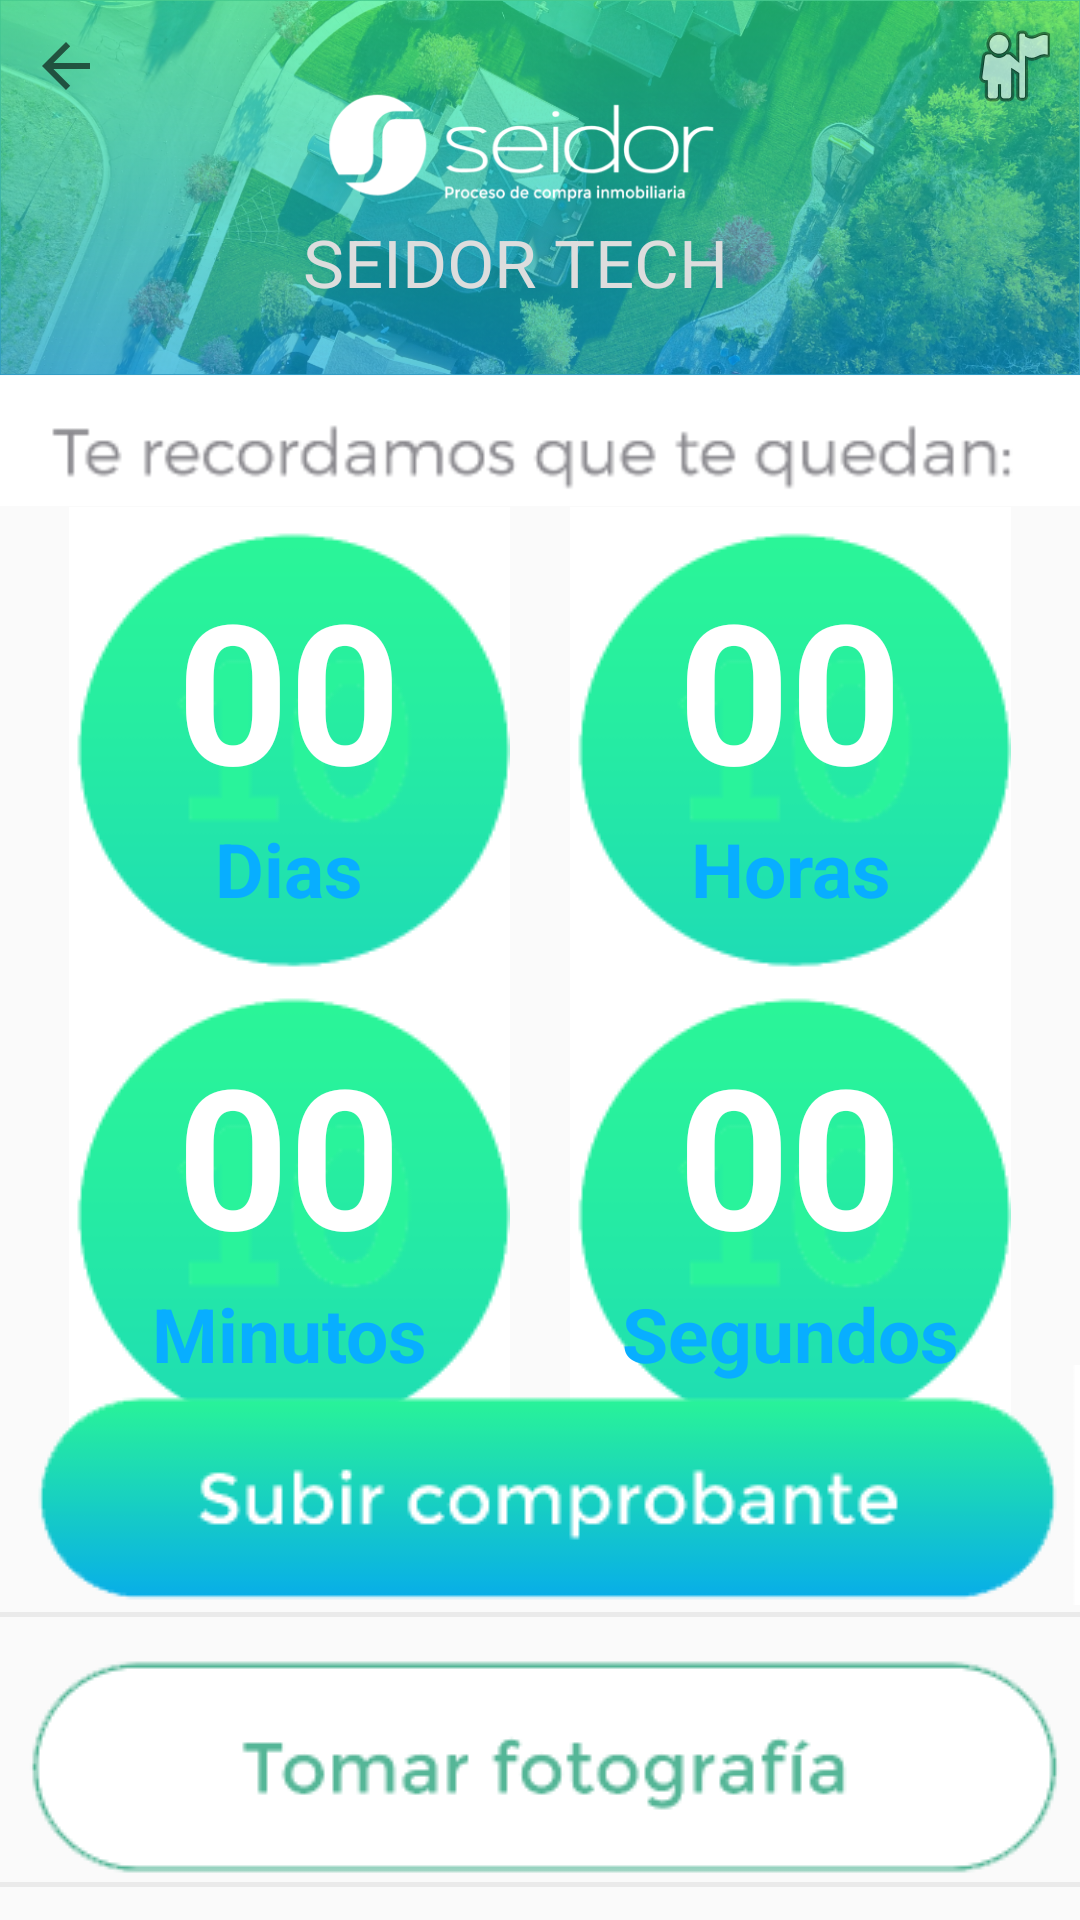

Write the Android layout XML for this screen, with the resource values it uses.
<!-- AndroidManifest.xml: application theme AppTheme -->
<!-- res/layout/activity_pago_final.xml -->
<?xml version="1.0" encoding="utf-8"?>
<RelativeLayout xmlns:android="http://schemas.android.com/apk/res/android"
    xmlns:app="http://schemas.android.com/apk/res-auto"
    xmlns:tools="http://schemas.android.com/tools"
    android:layout_width="match_parent"
    android:layout_height="match_parent"
    tools:context=".PagoFinal">

    <LinearLayout
        android:id="@+id/linearToolbar"
        android:layout_width="match_parent"
        android:layout_height="wrap_content"
        android:layout_alignParentTop="true"
        android:orientation="vertical">

        <include
            android:id="@+id/toolbar"
            layout="@layout/toolbar" />
    </LinearLayout>

    <ImageView
        android:id="@+id/imageView19"
        android:layout_width="wrap_content"
        android:layout_height="wrap_content"
        android:layout_below="@+id/linearToolbar"
        android:layout_centerHorizontal="true"
        app:srcCompat="@drawable/recordamos" />

    <LinearLayout
        android:id="@+id/relativeLayout"
        android:layout_width="match_parent"
        android:layout_height="wrap_content"
        android:layout_below="@id/imageView19"
        android:layout_centerHorizontal="true"
        android:layout_marginStart="15dp"
        android:layout_marginEnd="15dp"
        android:gravity="center"
        android:orientation="vertical">

        <LinearLayout
            android:id="@+id/LinearLayout"
            android:layout_width="match_parent"
            android:layout_height="wrap_content"
            android:layout_weight="1"
            android:gravity="center"
            android:orientation="horizontal">


            <TextView
                android:id="@+id/tvhappyevent"
                android:layout_width="wrap_content"
                android:layout_height="wrap_content"
                android:gravity="center"
                android:paddingLeft="50dp"
                android:singleLine="true"
                android:text="Merry Christmas 2018!"
                android:textColor="@color/titulos"
                android:textSize="24sp"
                android:textStyle="bold"
                android:visibility="gone" />

            <LinearLayout
                android:id="@+id/LinearLayout10"
                android:layout_width="wrap_content"
                android:layout_height="wrap_content"
                android:layout_marginEnd="10dp"
                android:background="@drawable/circuloverde"
                android:gravity="center"
                android:orientation="vertical">

                <TextView
                    android:id="@+id/txtTimerDay"
                    android:layout_width="wrap_content"
                    android:layout_height="wrap_content"
                    android:gravity="center"
                    android:text="00"
                    android:textAlignment="center"
                    android:textAppearance="?android:attr/textAppearanceLarge"
                    android:textColor="#FFFFFF"
                    android:textSize="65sp"
                    android:textStyle="bold" />

                <TextView
                    android:id="@+id/txt_TimerDay"
                    android:layout_width="match_parent"
                    android:layout_height="wrap_content"
                    android:gravity="center_horizontal"
                    android:text="Dias"
                    android:textAlignment="center"
                    android:textAppearance="?android:attr/textAppearanceSmall"
                    android:textColor="@color/titulos"
                    android:textSize="25sp"
                    android:textStyle="bold" />
            </LinearLayout>

            <LinearLayout
                android:id="@+id/LinearLayout11"
                android:layout_width="wrap_content"
                android:layout_height="wrap_content"
                android:layout_marginStart="10dp"
                android:background="@drawable/circuloverde"
                android:gravity="center"
                android:orientation="vertical">

                <TextView
                    android:id="@+id/txtTimerHour"
                    android:layout_width="wrap_content"
                    android:layout_height="wrap_content"
                    android:gravity="center"
                    android:text="00"
                    android:textAlignment="center"
                    android:textAppearance="?android:attr/textAppearanceLarge"
                    android:textColor="#FFFFFF"
                    android:textSize="65sp"
                    android:textStyle="bold" />

                <TextView
                    android:id="@+id/txt_TimerHour"
                    android:layout_width="match_parent"
                    android:layout_height="wrap_content"
                    android:gravity="center_horizontal"
                    android:text="Horas"
                    android:textAlignment="center"
                    android:textAppearance="?android:attr/textAppearanceSmall"
                    android:textColor="@color/titulos"
                    android:textSize="25sp"
                    android:textStyle="bold" />
            </LinearLayout>

        </LinearLayout>

        <LinearLayout
            android:id="@+id/LinearLayout23"
            android:layout_width="match_parent"
            android:layout_height="wrap_content"
            android:layout_weight="1"
            android:gravity="center"
            android:orientation="horizontal">

            <LinearLayout
                android:id="@+id/LinearLayout12"
                android:layout_width="wrap_content"
                android:layout_height="wrap_content"
                android:layout_marginEnd="10dp"
                android:background="@drawable/circuloverde"
                android:gravity="center"
                android:orientation="vertical">

                <TextView
                    android:id="@+id/txtTimerMinute"
                    android:layout_width="wrap_content"
                    android:layout_height="wrap_content"
                    android:gravity="center"
                    android:text="00"
                    android:textAlignment="center"
                    android:textAppearance="?android:attr/textAppearanceLarge"
                    android:textColor="#FFFFFF"
                    android:textSize="65sp"
                    android:textStyle="bold" />

                <TextView
                    android:id="@+id/txt_TimerMinute"
                    android:layout_width="match_parent"
                    android:layout_height="wrap_content"
                    android:gravity="center_horizontal"
                    android:text="Minutos"
                    android:textAlignment="center"
                    android:textAppearance="?android:attr/textAppearanceSmall"
                    android:textColor="@color/titulos"
                    android:textSize="25sp"
                    android:textStyle="bold" />
            </LinearLayout>

            <LinearLayout
                android:id="@+id/LinearLayout13"
                android:layout_width="wrap_content"
                android:layout_height="wrap_content"
                android:layout_marginStart="10dp"
                android:background="@drawable/circuloverde"
                android:gravity="center"
                android:orientation="vertical">

                <TextView
                    android:id="@+id/txtTimerSecond"
                    android:layout_width="wrap_content"
                    android:layout_height="wrap_content"
                    android:gravity="center"
                    android:text="00"
                    android:textAlignment="center"
                    android:textAppearance="?android:attr/textAppearanceLarge"
                    android:textColor="#FFFFFF"
                    android:textSize="65sp"
                    android:textStyle="bold" />

                <TextView
                    android:id="@+id/txt_TimerSecond"
                    android:layout_width="match_parent"
                    android:layout_height="wrap_content"
                    android:gravity="center_horizontal"
                    android:text="Segundos"
                    android:textAlignment="center"
                    android:textAppearance="?android:attr/textAppearanceSmall"
                    android:textColor="@color/titulos"
                    android:textSize="25sp"
                    android:textStyle="bold" />
            </LinearLayout>
        </LinearLayout>
    </LinearLayout>

    <ImageView
        android:id="@+id/imageView20"
        android:layout_width="wrap_content"
        android:layout_height="wrap_content"
        android:layout_below="@id/relativeLayout"
        android:layout_centerHorizontal="true"
        app:srcCompat="@drawable/pago" />

    <ImageButton
        android:id="@+id/btnCamera2"
        android:layout_width="wrap_content"
        android:layout_height="wrap_content"
        android:layout_above="@id/btnCamera"
        android:layout_centerHorizontal="true"
        android:background="@drawable/border_set"
        android:onClick="PasarActivity2"
        app:srcCompat="@drawable/boton8" />

    <ImageButton
        android:id="@+id/btnCamera"
        android:layout_width="wrap_content"
        android:layout_height="wrap_content"
        android:layout_alignParentBottom="true"
        android:layout_centerHorizontal="true"
        android:layout_marginBottom="10dp"
        android:background="@drawable/border_set"
        app:srcCompat="@drawable/boton9" />

</RelativeLayout>
<!-- res/layout/toolbar.xml (included above) -->
<?xml version="1.0" encoding="utf-8"?>
<LinearLayout xmlns:android="http://schemas.android.com/apk/res/android"
    android:layout_width="match_parent"
    android:layout_height="125dp"
    android:background="@drawable/header4"
    android:orientation="horizontal"
    android:paddingStart="10dp"
    android:paddingTop="10dp"
    android:paddingEnd="10dp">


    <LinearLayout
        android:layout_width="match_parent"
        android:layout_height="wrap_content"
        android:layout_weight="1"
        android:gravity="start">

        <ImageButton
            android:id="@+id/atrasToolbar"
            android:layout_width="24dp"
            android:layout_height="24dp"
            android:background="?attr/selectableItemBackgroundBorderless"
            android:src="?attr/homeAsUpIndicator" />

    </LinearLayout>


    <LinearLayout
        android:layout_width="wrap_content"
        android:layout_height="match_parent"
        android:orientation="vertical">

        <TextView
            android:id="@+id/encabezadoToolbar"
            android:layout_width="158dp"
            android:layout_height="81dp"
            android:layout_marginTop="40dp"
            android:layout_weight="2"
            android:gravity="center_vertical"
            android:text="SEIDOR TECH"
            android:textColor="@color/encabezadostoolbar"
            android:textScaleX="1.05"
            android:textSize="22sp" />
    </LinearLayout>


    <LinearLayout
        android:layout_width="match_parent"
        android:layout_height="wrap_content"
        android:layout_weight="1"
        android:gravity="end">

        <ImageButton
            android:id="@+id/usuarioToolbar"
            android:layout_width="24dp"
            android:layout_height="24dp"
            android:background="?attr/selectableItemBackgroundBorderless"
            android:src="@android:drawable/ic_menu_myplaces" />

    </LinearLayout>


</LinearLayout>
<!-- resources referenced by this layout -->
<resources>
  <color name="colorAccent">#00BCD4</color>
  <color name="encabezadostoolbar">#DDDDDD</color>
  <color name="titulos">#08AEFF</color>
  <!-- drawable border_set (drawable) -->
  <layer-list xmlns:android="http://schemas.android.com/apk/res/android">
      <item
          android:bottom="1dp"
          android:left="-2dp"
          android:right="-2dp"
          android:top="-2dp">
          <shape android:shape="rectangle">
              <stroke
                  android:width="1.5dp"
                  android:color="@color/bordes" />
              <solid android:color="@android:color/transparent" />
              <padding
                  android:bottom="5dp"
                  android:left="5dp"
                  android:right="5dp"
                  android:top="5dp" />
          </shape>
      </item>
  </layer-list>
  <!-- drawable boton8: png bitmap (drawable, 8766 bytes) -->
  <!-- drawable boton9: png bitmap (drawable, 8201 bytes) -->
  <!-- drawable circuloverde: png bitmap (drawable, 6087 bytes) -->
  <!-- drawable header: png bitmap (drawable, 721046 bytes) -->
  <!-- drawable header4: png bitmap (drawable, 714941 bytes) -->
  <!-- drawable pago: png bitmap (drawable, 5682 bytes) -->
  <!-- drawable recordamos: png bitmap (drawable, 6685 bytes) -->
  <style name="AppTheme" parent="Theme.AppCompat.Light.DarkActionBar">
          <item name="colorPrimary">@color/colorPrimary</item>
          <item name="colorPrimaryDark">@color/colorPrimaryDark</item>
          <item name="colorAccent">@color/colorAccent</item>
          <item name="windowNoTitle">true</item>
          <item name="windowActionBar">false</item>
          <item name="android:windowFullscreen">true</item>
      </style>
  <color name="bordes">#268C8B90</color>
  <color name="colorPrimary">#008577</color>
  <color name="colorPrimaryDark">#00574B</color>
</resources>
